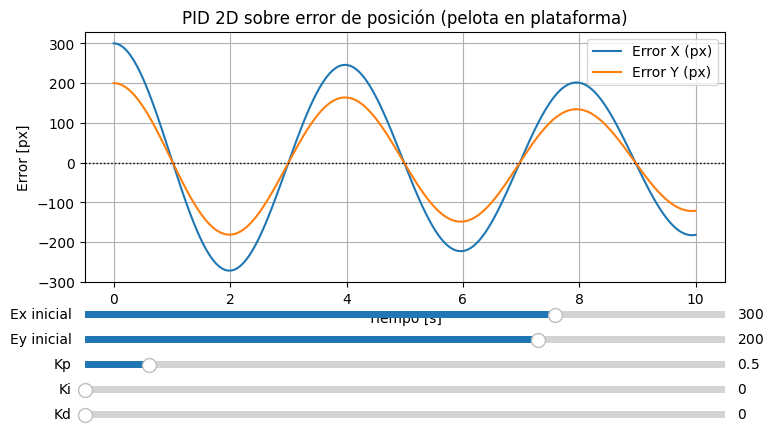

Here is the Python script that generated this plot:
import numpy as np
import matplotlib.pyplot as plt
from matplotlib.widgets import Slider

# ---------- Parámetros de simulación ----------
T_total = 10.0       # tiempo total [s]
dt = 0.001           # paso de integración [s]
t = np.arange(0, T_total, dt)

# Dinámica de la pelota en cada eje:
# x'' = k_plate * u - b * x'
m = 1.0        # "masa" (no aparece explícitamente si la absorbemos en k_plate)
b = 0.1        # fricción (más chico => más oscilación)
k_plate = 5.0  # qué tanto acelera la pelota por grado de inclinación

# ---------- PID 2D sobre el error (Ex, Ey) ----------
def simulate_pid_2d(Kp, Ki, Kd, Ex0, Ey0):
    n = len(t)

    # Estados: posición (error) y velocidad en X e Y
    x = np.zeros(n)
    y = np.zeros(n)
    vx = np.zeros(n)
    vy = np.zeros(n)

    # Señales de control (inclinación) en X e Y
    ux = np.zeros(n)
    uy = np.zeros(n)

    # condiciones iniciales de error (posición de la pelota)
    x[0] = Ex0
    y[0] = Ey0
    # velocidad inicial = 0 -> si K=0 no se debe mover

    # términos del PID
    int_x = 0.0
    int_y = 0.0
    prev_err_x = x[0]
    prev_err_y = y[0]

    for i in range(1, n):
        # Setpoint = 0, error es simplemente la posición
        err_x = x[i-1]
        err_y = y[i-1]

        # Integrales
        int_x += err_x * dt
        int_y += err_y * dt

        # Derivadas (aproximadas)
        der_x = (err_x - prev_err_x) / dt
        der_y = (err_y - prev_err_y) / dt

        # PID en cada eje.
        # OJO: signo menos para empujar el error hacia 0, no al revés.
        u_pid_x = -(Kp * err_x + Ki * int_x + Kd * der_x)
        u_pid_y = -(Kp * err_y + Ki * int_y + Kd * der_y)

        ux[i] = u_pid_x
        uy[i] = u_pid_y

        # Dinámica: x'' = k_plate * u - b * x'
        acc_x = k_plate * ux[i] - b * vx[i-1]
        acc_y = k_plate * uy[i] - b * vy[i-1]

        # Integración: aceleración -> velocidad -> posición
        vx[i] = vx[i-1] + dt * acc_x
        vy[i] = vy[i-1] + dt * acc_y

        x[i] = x[i-1] + dt * vx[i]
        y[i] = y[i-1] + dt * vy[i]

        prev_err_x = err_x
        prev_err_y = err_y

    return x, y, ux, uy

# ---------- Valores iniciales ----------
Ex0 = 300.0   # error inicial en X (px)
Ey0 = 200.0   # error inicial en Y (px)
Kp0 = 0.5
Ki0 = 0.0
Kd0 = 0.0

x0, y0, ux0, uy0 = simulate_pid_2d(Kp0, Ki0, Kd0, Ex0, Ey0)

# ---------- Gráfica ----------
plt.style.use("default")
fig, ax = plt.subplots(figsize=(8, 5))
plt.subplots_adjust(left=0.1, bottom=0.38)  # espacio para 5 sliders

(line_ex,) = ax.plot(t, x0, label="Error X (px)")
(line_ey,) = ax.plot(t, y0, label="Error Y (px)")

# línea en 0 para referencia
ax.axhline(0, color="k", linestyle=":", linewidth=1)

ax.set_xlabel("Tiempo [s]")
ax.set_ylabel("Error [px]")
ax.set_title("PID 2D sobre error de posición (pelota en plataforma)")
ax.grid(True)
ax.legend(loc="best")

# ---------- Sliders ----------
axcolor = "lightgoldenrodyellow"

ax_Ex = plt.axes([0.1, 0.30, 0.8, 0.03], facecolor=axcolor)
ax_Ey = plt.axes([0.1, 0.25, 0.8, 0.03], facecolor=axcolor)
ax_Kp = plt.axes([0.1, 0.20, 0.8, 0.03], facecolor=axcolor)
ax_Ki = plt.axes([0.1, 0.15, 0.8, 0.03], facecolor=axcolor)
ax_Kd = plt.axes([0.1, 0.10, 0.8, 0.03], facecolor=axcolor)

sEx = Slider(ax_Ex, "Ex inicial", -640.0, 640.0, valinit=Ex0)
sEy = Slider(ax_Ey, "Ey inicial", -480.0, 480.0, valinit=Ey0)
sKp = Slider(ax_Kp, "Kp", 0.0, 5.0, valinit=Kp0)
sKi = Slider(ax_Ki, "Ki", 0.0, 2.0, valinit=Ki0)
sKd = Slider(ax_Kd, "Kd", 0.0, 2.0, valinit=Kd0)

# ---------- Función de actualización ----------
def update(val):
    Ex_init = sEx.val
    Ey_init = sEy.val
    Kp = sKp.val
    Ki = sKi.val
    Kd = sKd.val

    ex, ey, ux, uy = simulate_pid_2d(Kp, Ki, Kd, Ex_init, Ey_init)

    line_ex.set_ydata(ex)
    line_ey.set_ydata(ey)

    ax.relim()
    ax.autoscale_view()

    fig.canvas.draw_idle()

# Conectar sliders a la función update
sEx.on_changed(update)
sEy.on_changed(update)
sKp.on_changed(update)
sKi.on_changed(update)
sKd.on_changed(update)

plt.show()
